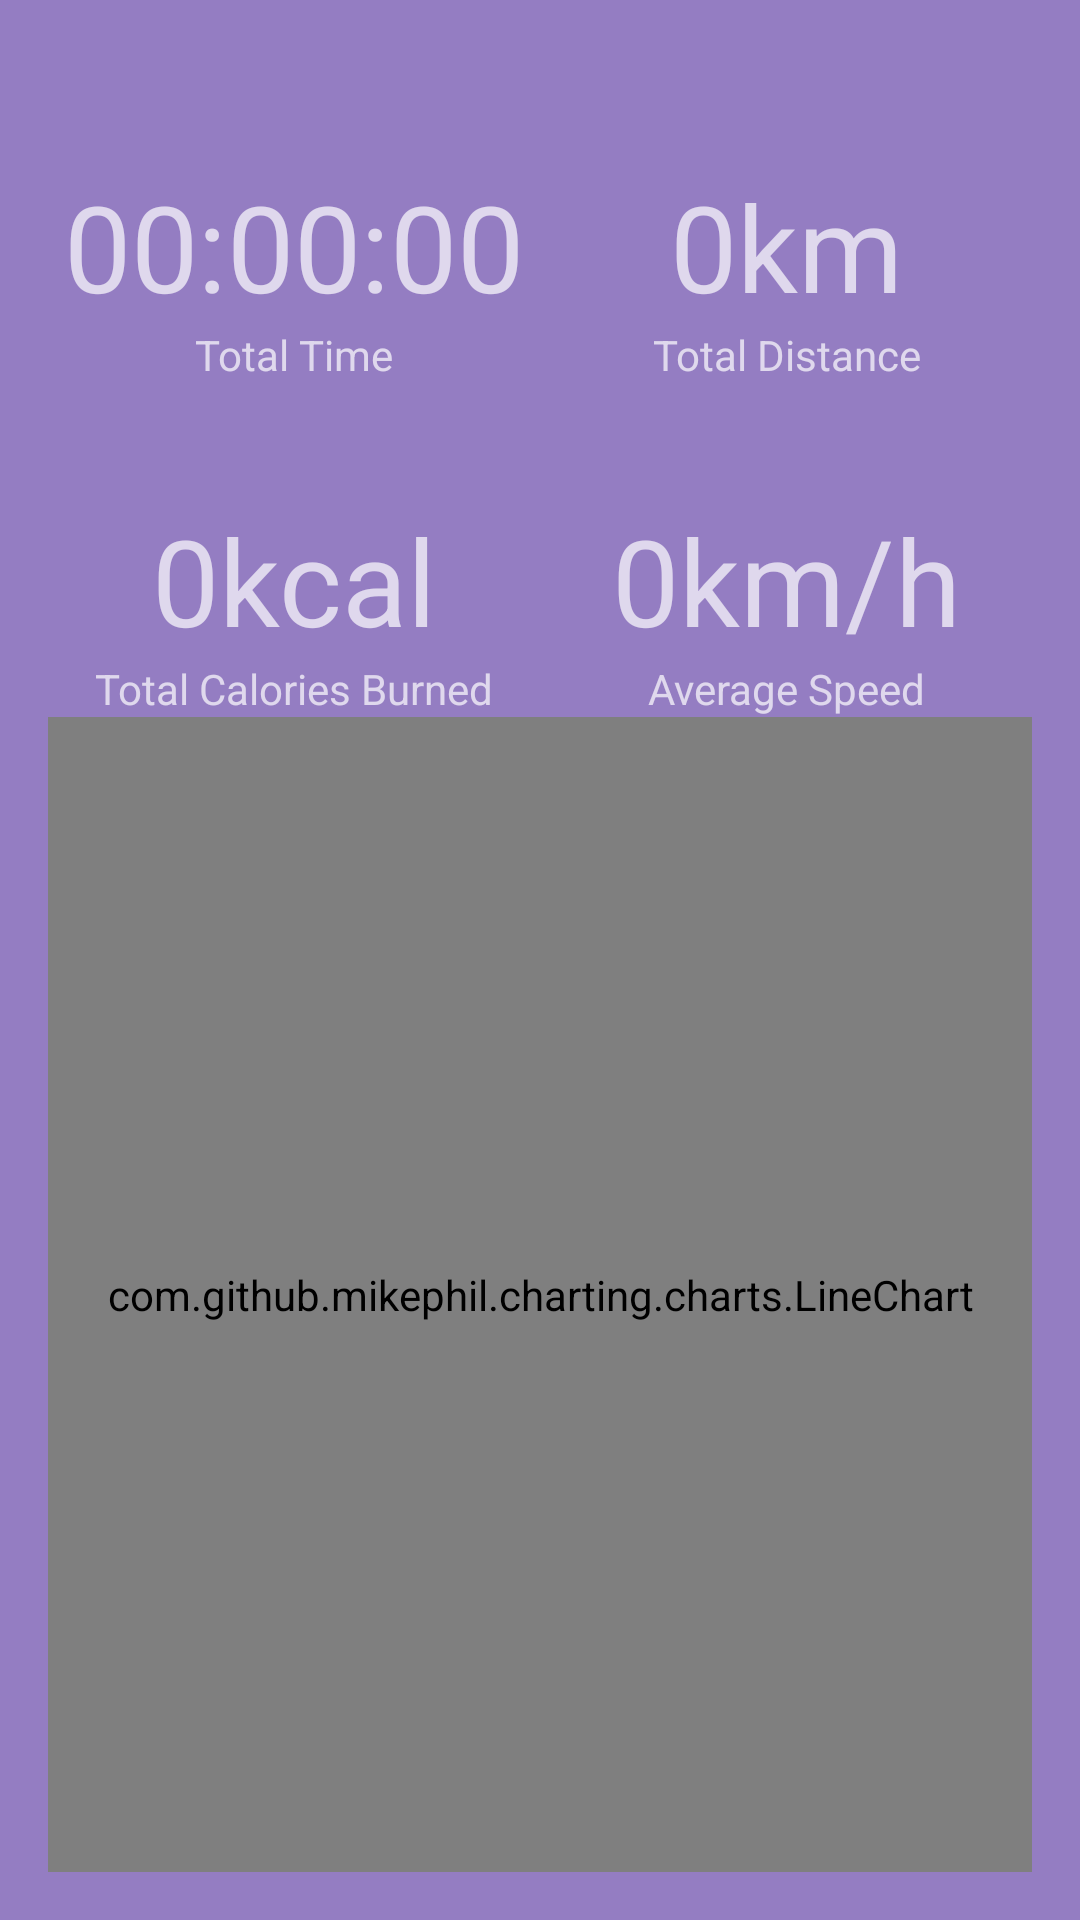

Here is an Android app screen rendered from its layout file. Give the layout XML and the strings, colors and styles it references.
<!-- AndroidManifest.xml: application theme AppTheme -->
<!-- res/layout/fragment_statistics.xml -->
<?xml version="1.0" encoding="utf-8"?>
<androidx.constraintlayout.widget.ConstraintLayout xmlns:android="http://schemas.android.com/apk/res/android"
    xmlns:app="http://schemas.android.com/apk/res-auto"
    xmlns:tools="http://schemas.android.com/tools"
    android:layout_width="match_parent"
    android:layout_height="match_parent"
    android:padding="16dp">

    <com.google.android.material.textview.MaterialTextView
        android:id="@+id/tvTotalDistanceInfo"
        android:layout_width="wrap_content"
        android:layout_height="wrap_content"
        android:text="@string/statistics_text_total_distance"
        app:layout_constraintBottom_toTopOf="@+id/tvAverageSpeedInfo"
        app:layout_constraintEnd_toEndOf="@+id/tvTotalDistance"
        app:layout_constraintHorizontal_bias="0.5"
        app:layout_constraintStart_toStartOf="@+id/tvTotalDistance"
        app:layout_constraintTop_toTopOf="parent" />

    <com.google.android.material.textview.MaterialTextView
        android:id="@+id/tvTotalDistance"
        android:layout_width="wrap_content"
        android:layout_height="wrap_content"
        android:text="0km"
        android:textSize="40sp"
        app:layout_constraintBottom_toTopOf="@+id/tvTotalDistanceInfo"
        app:layout_constraintEnd_toEndOf="parent"
        app:layout_constraintStart_toStartOf="@+id/guideline2" />

    <com.google.android.material.textview.MaterialTextView
        android:id="@+id/tvTotalTimeInfo"
        android:layout_width="wrap_content"
        android:layout_height="wrap_content"
        android:text="@string/statistics_text_total_time"
        app:layout_constraintBottom_toTopOf="@+id/tvTotalCaloriesInfo"
        app:layout_constraintEnd_toEndOf="@+id/tvTotalTime"
        app:layout_constraintHorizontal_bias="0.5"
        app:layout_constraintStart_toStartOf="@+id/tvTotalTime"
        app:layout_constraintTop_toTopOf="parent" />

    <com.google.android.material.textview.MaterialTextView
        android:id="@+id/tvTotalTime"
        android:layout_width="wrap_content"
        android:layout_height="wrap_content"
        android:text="@string/statistics_text_counter_starter"
        android:textSize="40sp"
        app:layout_constraintBottom_toTopOf="@+id/tvTotalTimeInfo"
        app:layout_constraintEnd_toStartOf="@+id/guideline2"
        app:layout_constraintStart_toStartOf="parent" />

    <com.google.android.material.textview.MaterialTextView
        android:id="@+id/tvTotalCaloriesInfo"
        android:layout_width="wrap_content"
        android:layout_height="wrap_content"
        android:text="@string/statistics_text_total_cal_burned"
        app:layout_constraintBottom_toTopOf="@+id/guideline"
        app:layout_constraintEnd_toEndOf="@+id/tvTotalCalories"
        app:layout_constraintHorizontal_bias="0.5"
        app:layout_constraintStart_toStartOf="@+id/tvTotalCalories"
        app:layout_constraintTop_toTopOf="parent" />

    <com.google.android.material.textview.MaterialTextView
        android:id="@+id/tvTotalCalories"
        android:layout_width="wrap_content"
        android:layout_height="wrap_content"
        android:text="0kcal"
        android:textSize="40sp"
        app:layout_constraintBottom_toTopOf="@+id/tvTotalCaloriesInfo"
        app:layout_constraintEnd_toStartOf="@+id/guideline2"
        app:layout_constraintStart_toStartOf="parent" />

    <com.google.android.material.textview.MaterialTextView
        android:id="@+id/tvAverageSpeedInfo"
        android:layout_width="wrap_content"
        android:layout_height="wrap_content"
        android:text="@string/statistics_text_avg_speed"
        app:layout_constraintBottom_toTopOf="@+id/guideline"
        app:layout_constraintEnd_toEndOf="@+id/tvAverageSpeed"
        app:layout_constraintHorizontal_bias="0.5"
        app:layout_constraintStart_toStartOf="@+id/tvAverageSpeed"
        app:layout_constraintTop_toTopOf="parent" />

    <com.google.android.material.textview.MaterialTextView
        android:id="@+id/tvAverageSpeed"
        android:layout_width="wrap_content"
        android:layout_height="wrap_content"
        android:text="0km/h"
        android:textSize="40sp"
        app:layout_constraintBottom_toTopOf="@+id/tvAverageSpeedInfo"
        app:layout_constraintEnd_toEndOf="parent"
        app:layout_constraintStart_toStartOf="@+id/guideline2" />

    <androidx.constraintlayout.widget.Guideline
        android:id="@+id/guideline"
        android:layout_width="wrap_content"
        android:layout_height="wrap_content"
        android:orientation="horizontal"
        app:layout_constraintGuide_percent="0.7017784" />

    <androidx.constraintlayout.widget.Guideline
        android:id="@+id/guideline2"
        android:layout_width="wrap_content"
        android:layout_height="wrap_content"
        android:orientation="vertical"
        app:layout_constraintGuide_percent="0.5" />

    <com.github.mikephil.charting.charts.LineChart
        android:id="@+id/lineChart"
        android:layout_width="match_parent"
        android:layout_height="0dp"
        app:layout_constraintBottom_toBottomOf="parent"
        app:layout_constraintTop_toBottomOf="@+id/tvAverageSpeedInfo" />

</androidx.constraintlayout.widget.ConstraintLayout>
<!-- resources referenced by this layout -->
<resources>
  <string name="statistics_text_avg_speed">Average Speed</string>
  <string name="statistics_text_counter_starter">00:00:00</string>
  
      // Settings Fragment
  <string name="statistics_text_total_cal_burned">Total Calories Burned</string>
  <string name="statistics_text_total_distance">Total Distance</string>
  <string name="statistics_text_total_time">Total Time</string>
  <style name="AppTheme" parent="Theme.MaterialComponents.NoActionBar">
          
          <item name="colorPrimary">@color/md_purple_900</item>
          <item name="colorSecondary">@color/md_purple_500</item>
          <item name="android:colorBackground">@color/md_purple_700</item>
          <item name="colorError">@color/errorColor</item>
  
          
          <item name="colorPrimaryVariant">@android:color/white</item>
          <item name="colorSecondaryVariant">@color/md_purple_400</item>
          
          <item name="colorSurface">@color/md_purple_900</item>
          <item name="colorOnPrimary">@color/md_purple_50</item>
          <item name="colorOnSecondary">@color/md_purple_50</item>
          <item name="colorOnBackground">@color/md_purple_50</item>
          <item name="colorOnError">@android:color/black</item>
          <item name="colorOnSurface">@android:color/white</item>
          <item name="scrimBackground">@color/mtrl_scrim_color</item>
          <item name="textAppearanceHeadline1">@style/TextAppearance.MaterialComponents.Headline1</item>
          <item name="textAppearanceHeadline2">@style/TextAppearance.MaterialComponents.Headline2</item>
          <item name="textAppearanceHeadline3">@style/TextAppearance.MaterialComponents.Headline3</item>
          <item name="textAppearanceHeadline4">@style/TextAppearance.MaterialComponents.Headline4</item>
          <item name="textAppearanceHeadline5">@style/TextAppearance.MaterialComponents.Headline5</item>
          <item name="textAppearanceHeadline6">@style/TextAppearance.MaterialComponents.Headline6</item>
          <item name="textAppearanceSubtitle1">@style/TextAppearance.MaterialComponents.Subtitle1</item>
          <item name="textAppearanceSubtitle2">@style/TextAppearance.MaterialComponents.Subtitle2</item>
          <item name="textAppearanceBody1">@style/TextAppearance.MaterialComponents.Body1</item>
          <item name="textAppearanceBody2">@style/TextAppearance.MaterialComponents.Body2</item>
          <item name="textAppearanceCaption">@style/TextAppearance.MaterialComponents.Caption</item>
          <item name="textAppearanceButton">@style/TextAppearance.MaterialComponents.Button</item>
          <item name="textAppearanceOverline">@style/TextAppearance.MaterialComponents.Overline</item>
  
          <item name="alertDialogTheme">@style/AlertDialogTheme</item>
      </style>
  <color name="md_purple_900">#684e9c</color>
  <color name="md_purple_500">#907fb2</color>
  <color name="md_purple_700">#947dc2</color>
  <color name="errorColor">#D50000</color>
  <color name="md_purple_400">#9e8fbb</color>
  <color name="md_purple_50">#E3DFEB</color>
  <style name="AlertDialogTheme" parent="ThemeOverlay.MaterialComponents.Dialog.Alert">
          <item name="buttonBarPositiveButtonStyle">@style/PositiveButtonStyle</item>
          <item name="buttonBarNegativeButtonStyle">@style/NegativeButtonStyle</item>
      </style>
  <style name="PositiveButtonStyle" parent="Widget.MaterialComponents.Button.TextButton.Dialog">
          <item name="android:textColor">@color/colorAccent</item>
      </style>
  <style name="NegativeButtonStyle" parent="Widget.MaterialComponents.Button.TextButton.Dialog">
          <item name="android:textColor">@color/colorAccent</item>
      </style>
  <color name="colorAccent">#ede9f5</color>
</resources>
